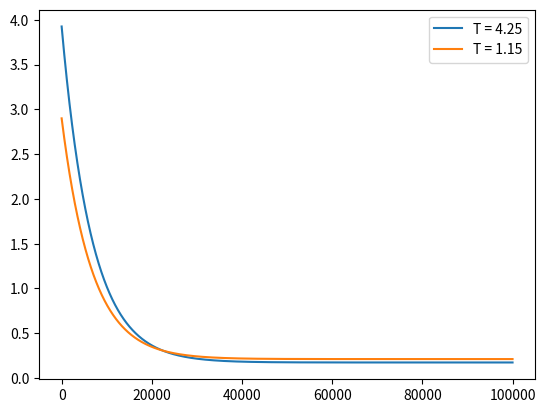

This chart was generated by the following Python code:
import numpy as np
import matplotlib.pyplot as plt


k_B = 1

NUM_STATES = 3
NUM_TIME_STEPS = int(1e5)
TIME_STEP_SIZE = 1e-3

T_HOT = 4.25
T_COLD = 1.15
T_BATH = 0.05

STATE_ENERGIES = np.array([00., 0.1, 0.7])
ENERGY_BARIERS = np.array([1.5, 0.8, 1.2])

print("State energies:", STATE_ENERGIES)
print("State bariers:", ENERGY_BARIERS)

def define_Boltzmann_distribution(T):
    Boltzmann_distribution = np.exp(-STATE_ENERGIES / (k_B * T))
    Boltzmann_distribution /= np.sum(Boltzmann_distribution)
    return Boltzmann_distribution

def define_transition_rate_matrix(T):
    # Build symmetric barrier matrix B
    B = np.zeros((NUM_STATES, NUM_STATES))
    iu = np.triu_indices(NUM_STATES, k=1)
    B[iu] = ENERGY_BARIERS
    B[(iu[1], iu[0])] = ENERGY_BARIERS  # mirror to lower triangle

    # Off-diagonal rates: R_ij = exp(-(B_ij - E_j)/(k_B T))
    R = np.exp(-(B - STATE_ENERGIES[np.newaxis, :]) / (k_B * T))

    # No self-transitions
    np.fill_diagonal(R, 0.0)

    # Set diagonal so each column sums to zero
    R[np.diag_indices(NUM_STATES)] = -np.sum(R, axis=0)

    return R

def evolve_distribution(p, R):
    d = np.zeros((NUM_TIME_STEPS, NUM_STATES))
    for i in range(NUM_TIME_STEPS):
        d[i] = p
        p += (R @ p) * TIME_STEP_SIZE
    return d

def distance(p, T):
    equilibrium_distribution = define_Boltzmann_distribution(T)

    D = STATE_ENERGIES * (p - equilibrium_distribution) / T
    D += p * np.log(p)
    D -= equilibrium_distribution * np.log(equilibrium_distribution)

    return np.sum(D, axis=1)


R = define_transition_rate_matrix(T_BATH)
print(f"Transition rate matrix R =\n{R}")

for T in [T_HOT, T_COLD]:
    print("Temperature T =", T)
    
    p = define_Boltzmann_distribution(T)
    print("Initial Boltzmann distribution p =", p)

    s = evolve_distribution(p, R)
    plt.plot(distance(s, T_BATH), label=f"T = {T}")

plt.legend()
plt.show()
